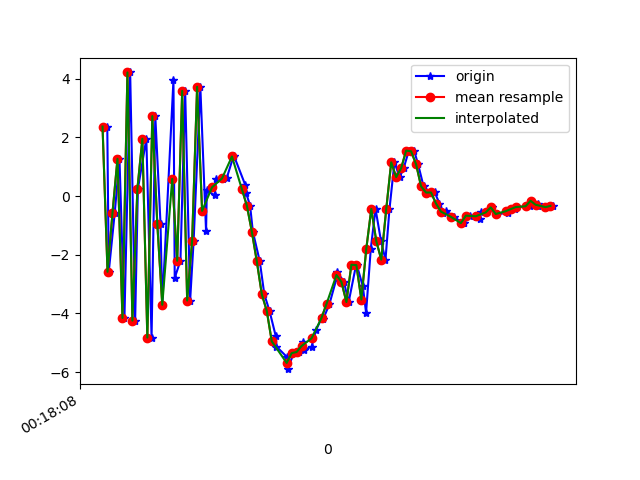

The table this chart was drawn from, first rows:
1617668288659, 363925288137076, 2.3656006, 0.29189658, -5.630698
1617668288665, 363925307367846, -2.581, -0.3083, 7.735
1617668288689, 363925326598616, -0.5705, -0.1715, -8.44
1617668288708, 363925345829386, 1.268, 0.3737, 8.925
1617668288728, 363925365060156, -4.153, -0.7555, -6.711
1617668288751, 363925384290926, 4.209, 0.9418, 2.361
1617668288771, 363925403521696, -4.244, -0.4815, 3.977
1617668288782, 363925422752466, 0.2375, 0.3715, -7.903
1617668288816, 363925441983236, 1.95, 0.7942, 8.777
1617668288837, 363925461214006, -4.822, -0.6143, -3.536
1617668288852, 363925480444776, 2.721, 0.807, -3.429
1617668288873, 363925499675546, -0.9492, 0.05233, 8.504
1617668288880, 363925518906316, -3.705, -0.3592, -7.355
1617668288925, 363925538137086, 3.957, 1.174, 1.088
1617668288930, 363925557367856, -2.787, -0.06506, 7.114
1617668288953, 363925576598626, -2.205, 0.07405, -8.576
1617668288972, 363925595829396, 3.581, 1.42, 4
1617668288992, 363925615060166, -3.559, -0.1007, 5.05
1617668289006, 363925634290936, -1.525, 0.3008, -7.939
1617668289033, 363925653521706, 3.72, 1.421, 4.936
1617668289056, 363925672752476, -1.203, -0.05701, -1.978
1617668289059, 363925691983246, 0.1903, 0.3365, 1.927
1617668289091, 363925711214016, 0.02126, 0.2981, 1.721
1617668289095, 363925730444786, 0.5737, 0.4596, 2.934
1617668289126, 363925749675556, 0.5835, 0.2766, 4.746
1617668289139, 363925768906326, 0.6109, -0.3113, 5.543
1617668289165, 363925788137096, 1.323, -1.084, 6.475
1617668289168, 363925807367866, 1.369, -1.993, 8.187
1617668289214, 363925826598636, 0.366, -2.078, 9.35
1617668289217, 363925845829406, 0.1002, -1.265, 8.089
1617668289233, 363925865060176, -0.3314, -1.613, 7.208
1617668289244, 363925884290946, -1.216, -1.57, 6.178
1617668289272, 363925903521716, -2.23, -1.152, 5.302
1617668289290, 363925922752486, -3.346, -1.05, 3.64
1617668289311, 363925941983256, -3.915, -1.065, 1.574
1617668289336, 363925961214026, -4.77, -1.173, -0.6844
1617668289339, 363925980444796, -5.128, -0.9592, -2.166
1617668289380, 363925999675566, -5.473, -0.9979, -3.213
1617668289384, 363926018906336, -5.897, -0.7028, -4.622
1617668289408, 363926038137106, -5.352, 0.1419, -5.778
1617668289431, 363926057367876, -5.312, 0.505, -6.102
1617668289446, 363926076598646, -4.971, 0.5417, -6.607
1617668289450, 363926095829416, -5.243, 0.9081, -6.856
1617668289480, 363926115060186, -5.127, 1.105, -7.167
1617668289498, 363926134290956, -4.563, 1.137, -6.842
1617668289523, 363926153521726, -4.116, 0.9953, -6.231
1617668289527, 363926172752496, -4.185, 1.037, -5.581
1617668289552, 363926191983266, -3.675, 1.158, -5.069
1617668289581, 363926211214036, -2.783, 0.8016, -4.394
1617668289584, 363926230444806, -2.598, 0.4571, -3.667
1617668289610, 363926249675576, -2.927, 0.217, -2.731
1617668289629, 363926268906346, -3.611, -0.08558, -2.596
1617668289659, 363926288137116, -2.341, -0.508, -2.21
1617668289662, 363926307367886, -2.354, -1.116, -1.143
1617668289686, 363926326598656, -3.077, -1.382, -0.01726
1617668289699, 363926345829426, -3.974, -1.119, 0.08478
1617668289718, 363926365060196, -1.789, -1.066, -0.03418
1617668289737, 363926384290966, -0.4405, -2.187, 1.648
1617668289759, 363926403521736, -1.534, -2.77, 3.482
1617668289777, 363926422752506, -2.167, -1.6, 4.603
1617668289793, 363926441983276, -0.4503, -1.055, 3.964
... 34 more rows
